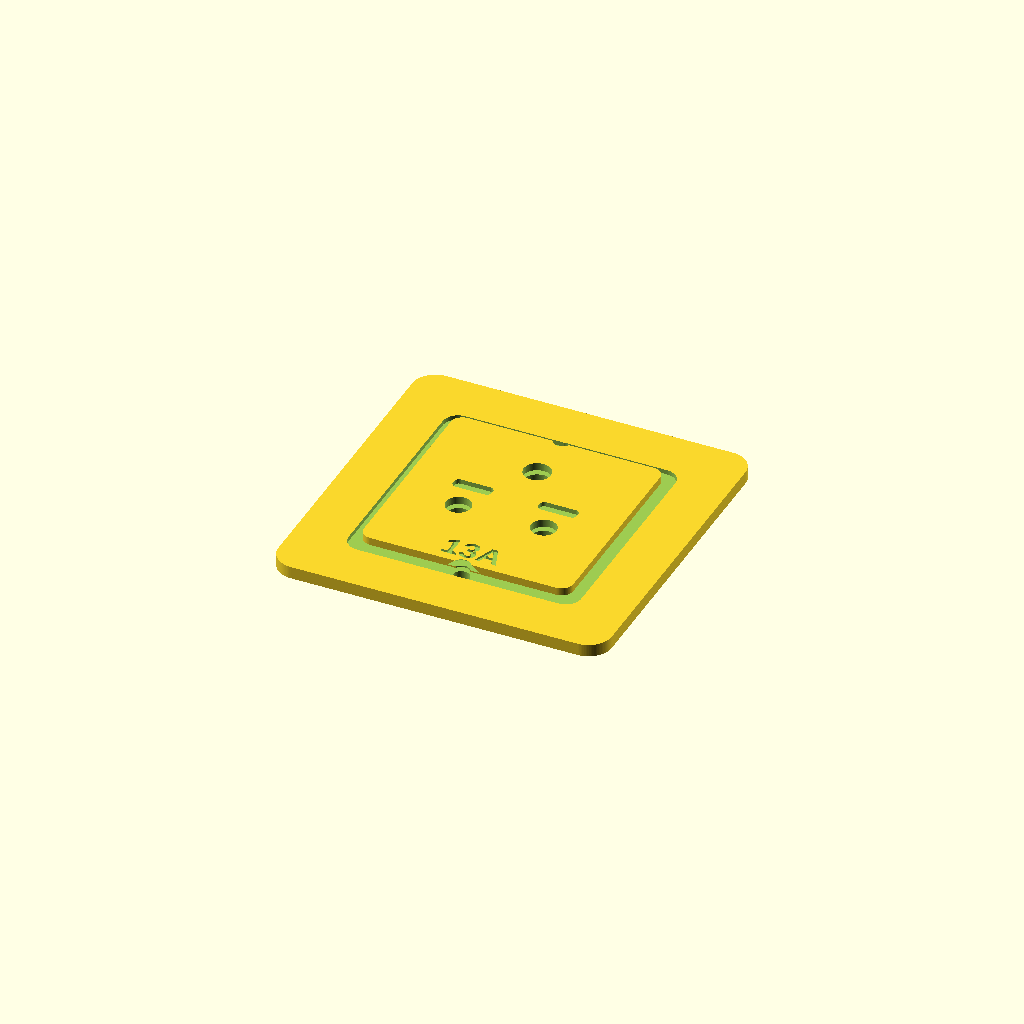
Cell 1: the model at its default parameters.
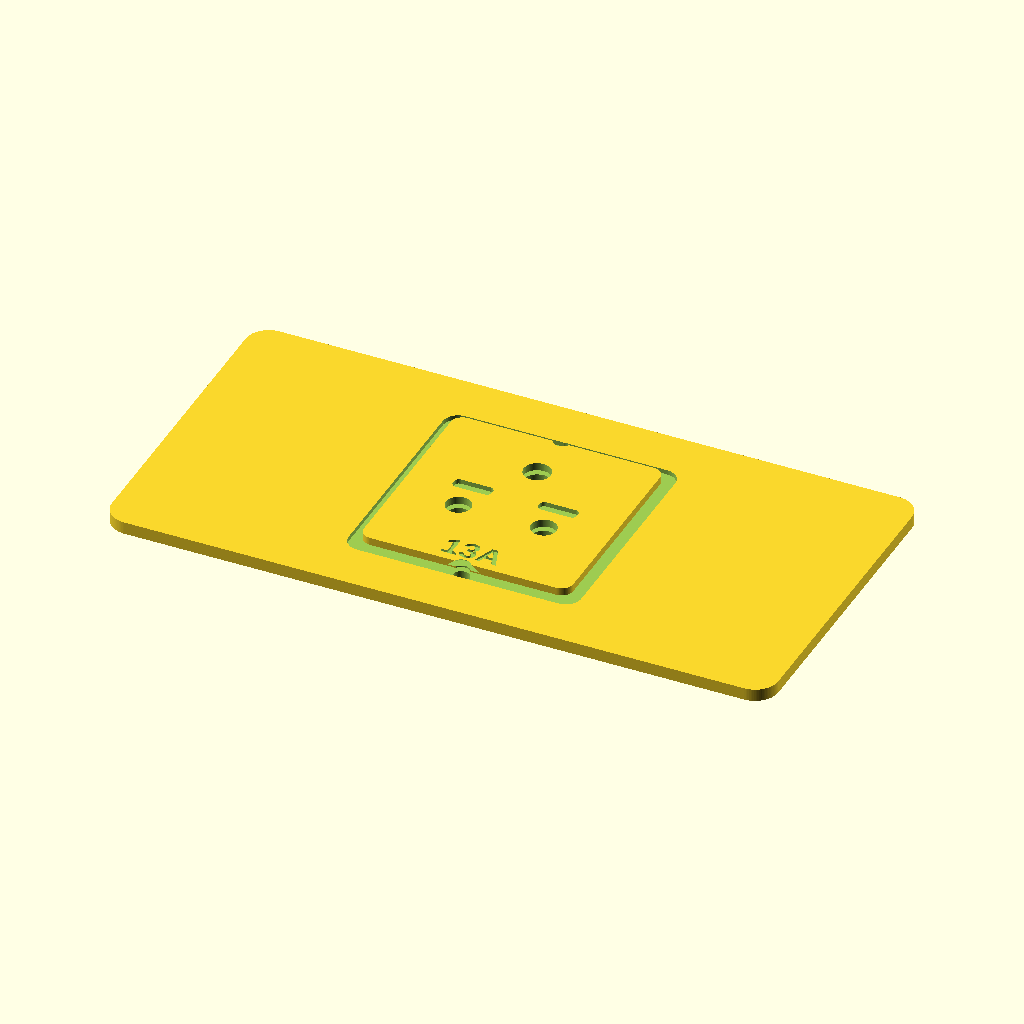
Cell 2: the same model with plate_w = 172.
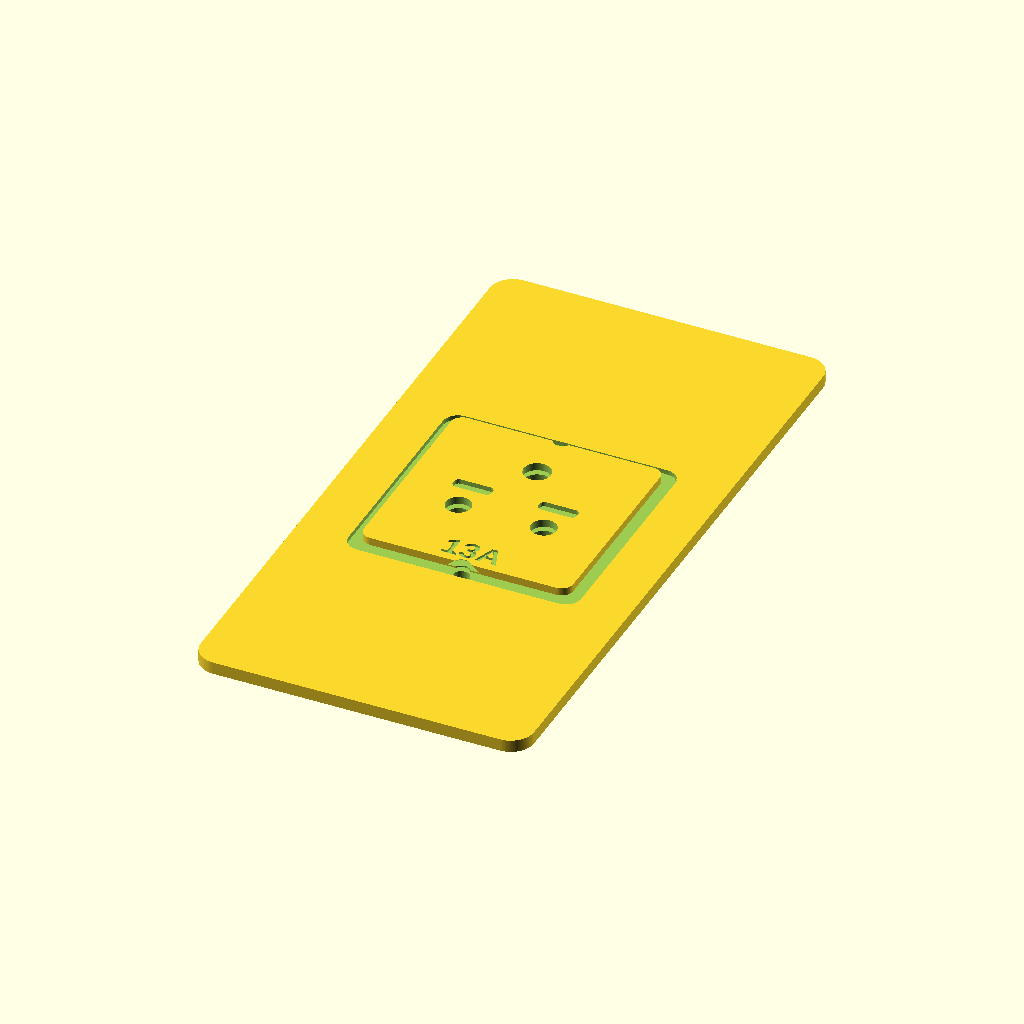
Cell 3 — plate_h set to 172, the other parameters unchanged.
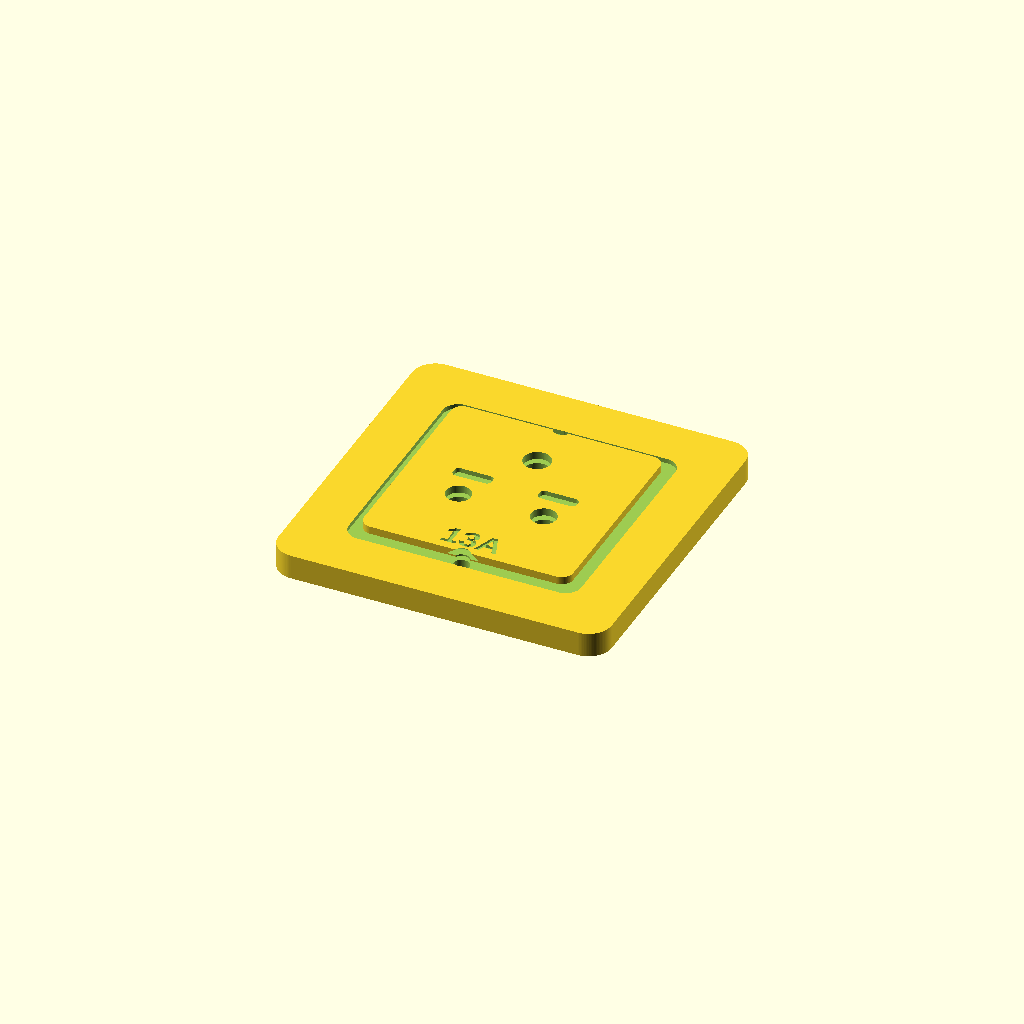
Cell 4: plate_t = 6.4 (everything else at default).
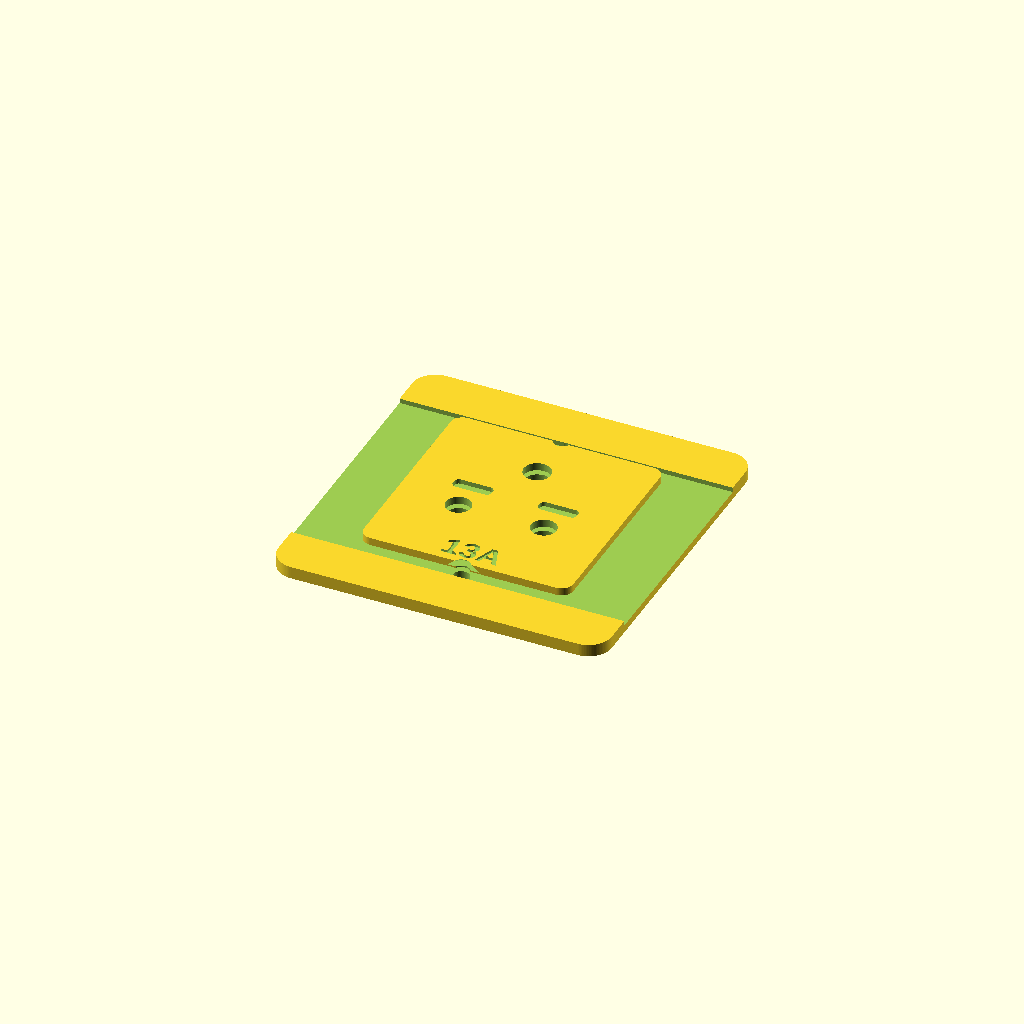
Cell 5: the same model with recess_w = 120.
All cells are drawn from one camera (rotation 55°, 0°, 25°, orthographic, colour scheme Cornfield), so only the parameter changes between them.
The OpenSCAD source (additional_study/matched_effort/results/direct_repair/scad/mains_socket__Contactum.scad):
$fn=96;

// Old-style unswitched mains socket (generic), wall-plate with recessed face and 3-pin holes.
// All dimensions in mm.

plate_w = 86;
plate_h = 86;
plate_t = 3.2;

corner_r = 6;

recess_w = 60;
recess_h = 60;
recess_d = 1.2;

face_w = 54;
face_h = 54;
face_d = 2.0;

screw_hole_d = 4.2;
screw_csk_d = 8.5;
screw_csk_h = 1.6;
screw_offset_y = 28;

pin_hole_d = 6.5;
pin_depth = 10;

earth_hole_d = 7.0;

pin_spacing = 22;          // between live and neutral centers
pin_y = -6;                // y position of live/neutral row
earth_y = 14;              // y position of earth
earth_to_row = earth_y - pin_y;

shutter_slot_w = 10;
shutter_slot_h = 3.2;
shutter_slot_depth = 1.2;

label_depth = 0.6;

module rounded_rect_2d(w,h,r){
    r2 = min(r, min(w,h)/2);
    offset(r=r2) offset(delta=-r2) square([w,h], center=true);
}

module plate_body(){
    linear_extrude(height=plate_t)
        rounded_rect_2d(plate_w, plate_h, corner_r);
}

module recess_cut(){
    translate([0,0,plate_t - recess_d])
        linear_extrude(height=recess_d+0.01)
            rounded_rect_2d(recess_w, recess_h, 4);
}

module face_boss(){
    // Raised inner face (old style slightly proud)
    translate([0,0,plate_t])
        linear_extrude(height=face_d)
            rounded_rect_2d(face_w, face_h, 3);
}

module screw_hole(y){
    // Through hole + countersink on front
    translate([0,y,0])
        cylinder(h=plate_t+face_d+0.5, d=screw_hole_d, center=false);
    translate([0,y,plate_t+face_d - screw_csk_h])
        cylinder(h=screw_csk_h+0.2, d1=screw_csk_d, d2=screw_hole_d, center=false);
}

module pin_holes(){
    // Live and Neutral
    for (x=[-pin_spacing/2, pin_spacing/2]){
        translate([x,pin_y,plate_t+face_d - pin_depth])
            cylinder(h=pin_depth+0.3, d=pin_hole_d, center=false);
    }
    // Earth (top)
    translate([0,earth_y,plate_t+face_d - pin_depth])
        cylinder(h=pin_depth+0.3, d=earth_hole_d, center=false);

    // Simple shutter slots above live/neutral (old unswitched often had shutters)
    for (x=[-pin_spacing/2, pin_spacing/2]){
        translate([x, pin_y + 8, plate_t+face_d - shutter_slot_depth])
            linear_extrude(height=shutter_slot_depth+0.2)
                rounded_rect_2d(shutter_slot_w, shutter_slot_h, 1.2);
    }
}

module subtle_label(){
    // Small recessed "13A" text near bottom (optional, subtle)
    translate([0, -22, plate_t+face_d - label_depth])
        linear_extrude(height=label_depth+0.2)
            text("13A", size=6, halign="center", valign="center", font="Liberation Sans:style=Bold");
}

difference(){
    union(){
        plate_body();
        face_boss();
    }
    recess_cut();
    screw_hole(screw_offset_y);
    screw_hole(-screw_offset_y);
    pin_holes();
    subtle_label();
}
Customizer parameters (derived from the source; name, type, default, range or options):
plate_w: number, default 86
plate_h: number, default 86
plate_t: number, default 3.2
corner_r: number, default 6
recess_w: number, default 60
recess_h: number, default 60
recess_d: number, default 1.2
face_w: number, default 54
face_h: number, default 54
face_d: number, default 2
screw_hole_d: number, default 4.2
screw_csk_d: number, default 8.5
screw_csk_h: number, default 1.6
screw_offset_y: number, default 28
pin_hole_d: number, default 6.5
pin_depth: number, default 10
earth_hole_d: number, default 7
pin_spacing: number, default 22
pin_y: number, default -6
earth_y: number, default 14
shutter_slot_w: number, default 10
shutter_slot_h: number, default 3.2
shutter_slot_depth: number, default 1.2
label_depth: number, default 0.6
